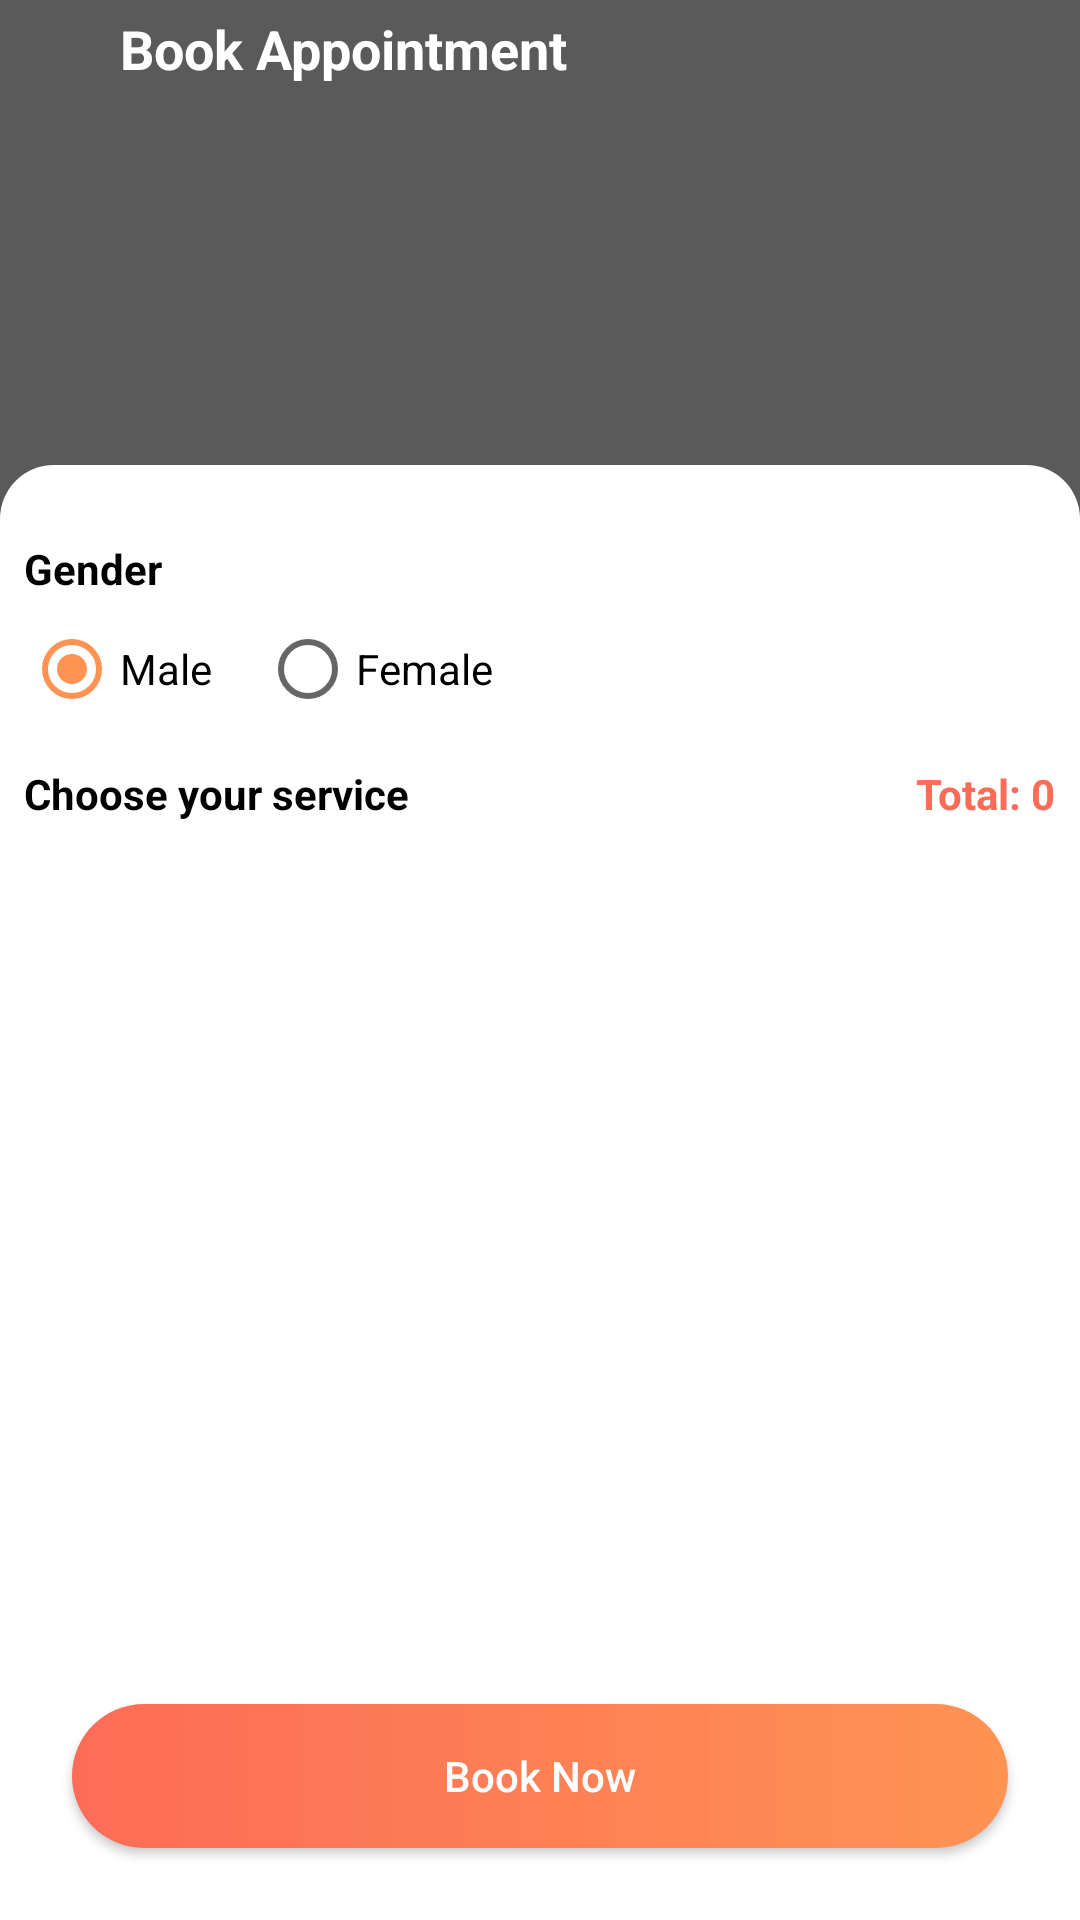

The Android layout XML behind this screen, and the referenced resources:
<!-- AndroidManifest.xml: application theme AppTheme -->
<!-- res/layout/activity_book_first.xml -->
<?xml version="1.0" encoding="utf-8"?>
<androidx.constraintlayout.widget.ConstraintLayout
    xmlns:android="http://schemas.android.com/apk/res/android"
    xmlns:app="http://schemas.android.com/apk/res-auto"
    xmlns:tools="http://schemas.android.com/tools"
    android:layout_width="match_parent"
    android:layout_height="match_parent"
    tools:context=".activity.BookFirstActivity">

    <ImageView
        android:id="@+id/imageView21"
        android:layout_width="0dp"
        android:layout_height="180dp"
        android:scaleType="centerCrop"
        app:layout_constraintBottom_toBottomOf="parent"
        app:layout_constraintEnd_toEndOf="parent"
        app:layout_constraintStart_toStartOf="parent"
        app:layout_constraintTop_toTopOf="parent"
        app:layout_constraintVertical_bias="0.0"
        android:background="@color/gray"/>

    <View
        android:id="@+id/View21"
        android:layout_width="0dp"
        android:layout_height="180dp"
        app:layout_constraintBottom_toBottomOf="parent"
        app:layout_constraintEnd_toEndOf="parent"
        app:layout_constraintStart_toStartOf="parent"
        app:layout_constraintTop_toTopOf="parent"
        app:layout_constraintVertical_bias="0.0"
        android:background="@drawable/black_gradient"/>

    <ImageView
        android:id="@+id/imageView20"
        android:layout_width="wrap_content"
        android:layout_height="wrap_content"
        android:layout_marginStart="16dp"
        android:layout_marginTop="16dp"
        app:layout_constraintBottom_toBottomOf="parent"
        app:layout_constraintEnd_toEndOf="parent"
        app:layout_constraintHorizontal_bias="0.0"
        app:layout_constraintStart_toStartOf="parent"
        app:layout_constraintTop_toTopOf="parent"
        app:layout_constraintVertical_bias="0.0"
        app:srcCompat="@drawable/ic_back_white_24dp"
        tools:ignore="VectorDrawableCompat" />

    <TextView
        android:id="@+id/textView57"
        android:layout_width="wrap_content"
        android:layout_height="wrap_content"
        android:layout_marginStart="24dp"
        android:text="Book Appointment"
        android:textColor="@color/white"
        android:textSize="18sp"
        android:textStyle="bold"
        app:layout_constraintBottom_toBottomOf="@+id/imageView20"
        app:layout_constraintEnd_toEndOf="parent"
        app:layout_constraintHorizontal_bias="0.0"
        app:layout_constraintStart_toEndOf="@+id/imageView20"
        app:layout_constraintTop_toTopOf="@+id/imageView20" />

    <View
        android:id="@+id/view6"
        android:layout_width="0dp"
        android:layout_height="0dp"
        android:layout_marginTop="155dp"
        app:layout_constraintBottom_toBottomOf="parent"
        app:layout_constraintEnd_toEndOf="parent"
        app:layout_constraintStart_toStartOf="parent"
        app:layout_constraintTop_toTopOf="parent"
        android:background="@drawable/white_only_top_cornor"/>

    <TextView
        android:id="@+id/textView58"
        android:layout_width="wrap_content"
        android:layout_height="wrap_content"
        android:layout_marginStart="8dp"
        android:text="Gender"
        android:textColor="@color/black"
        android:textStyle="bold"
        app:layout_constraintBottom_toBottomOf="parent"
        app:layout_constraintEnd_toEndOf="@+id/view6"
        app:layout_constraintHorizontal_bias="0.0"
        app:layout_constraintStart_toStartOf="@+id/view6"
        app:layout_constraintTop_toBottomOf="@+id/imageView21"
        app:layout_constraintVertical_bias="0.0" />

    <RadioGroup
        android:id="@+id/radioGroup"
        android:layout_width="wrap_content"
        android:layout_height="wrap_content"
        android:layout_marginTop="8dp"
        android:orientation="horizontal"
        app:layout_constraintBottom_toBottomOf="@+id/view6"
        app:layout_constraintEnd_toEndOf="parent"
        app:layout_constraintHorizontal_bias="0.0"
        app:layout_constraintStart_toStartOf="@+id/textView58"
        app:layout_constraintTop_toBottomOf="@+id/textView58"
        app:layout_constraintVertical_bias="0.0">

        <RadioButton
            android:id="@+id/rb_book_male"
            android:layout_width="wrap_content"
            android:layout_height="wrap_content"
            android:text="Male"
            android:checked="true"/>

        <RadioButton
            android:id="@+id/rb_book_female"
            android:layout_width="wrap_content"
            android:layout_height="wrap_content"
            android:layout_marginLeft="16dp"
            android:text="Female" />

    </RadioGroup>

    <TextView
        android:id="@+id/textView59"
        android:layout_width="wrap_content"
        android:layout_height="wrap_content"
        android:layout_marginTop="16dp"
        android:text="Choose your service"
        android:textStyle="bold"
        android:textColor="@color/black"
        app:layout_constraintBottom_toBottomOf="@+id/view6"
        app:layout_constraintEnd_toEndOf="parent"
        app:layout_constraintHorizontal_bias="0.0"
        app:layout_constraintStart_toStartOf="@+id/radioGroup"
        app:layout_constraintTop_toBottomOf="@+id/radioGroup"
        app:layout_constraintVertical_bias="0.0" />

    <TextView
        android:id="@+id/textView60"
        android:layout_width="wrap_content"
        android:layout_height="wrap_content"
        android:layout_marginEnd="8dp"
        android:text="Total: 0"
        android:textStyle="bold"
        android:textColor="@color/colorPrimaryDark"
        app:layout_constraintBottom_toBottomOf="@+id/textView59"
        app:layout_constraintEnd_toEndOf="parent"
        app:layout_constraintHorizontal_bias="1.0"
        app:layout_constraintStart_toEndOf="@+id/textView59"
        app:layout_constraintTop_toTopOf="@+id/textView59" />

    <Button
        android:id="@+id/button11"
        android:layout_width="0dp"
        android:layout_height="wrap_content"
        android:layout_marginStart="24dp"
        android:layout_marginEnd="24dp"
        android:layout_marginBottom="24dp"
        android:text="Book Now"
        android:background="@drawable/btn_background"
        android:textColor="@color/white"
        android:textAllCaps="false"
        app:layout_constraintBottom_toBottomOf="@+id/view6"
        app:layout_constraintEnd_toEndOf="parent"
        app:layout_constraintStart_toStartOf="parent"
        app:layout_constraintTop_toBottomOf="@+id/textView59"
        app:layout_constraintVertical_bias="1.0" />

    <androidx.recyclerview.widget.RecyclerView
        android:id="@+id/rv_bookService"
        android:layout_width="0dp"
        android:layout_height="0dp"
        android:layout_marginStart="8dp"
        android:layout_marginTop="8dp"
        android:layout_marginEnd="8dp"
        android:layout_marginBottom="8dp"
        app:layout_constraintBottom_toTopOf="@+id/button11"
        app:layout_constraintEnd_toEndOf="parent"
        app:layout_constraintStart_toStartOf="parent"
        app:layout_constraintTop_toBottomOf="@+id/textView59"
        app:layout_constraintVertical_bias="0.0" />


</androidx.constraintlayout.widget.ConstraintLayout>
<!-- resources referenced by this layout -->
<resources>
  <color name="black">#000000</color>
  <color name="colorPrimaryDark">#fd6c57</color>
  <color name="gray">#787878</color>
  <color name="white">#ffffff</color>
  <!-- drawable black_gradient (drawable) -->
  <?xml version="1.0" encoding="utf-8"?>
  <shape xmlns:android="http://schemas.android.com/apk/res/android"
      android:shape="rectangle" android:padding="10dp">
  
      <gradient
          android:startColor="#40000000"
          android:endColor="#40000000"
          android:angle="90"
          android:type="linear" />
  </shape>
  <!-- drawable btn_background (drawable) -->
  <?xml version="1.0" encoding="utf-8"?>
  <shape xmlns:android="http://schemas.android.com/apk/res/android"
      android:shape="rectangle" android:padding="10dp">
      <solid android:color="#ffffff"/>
  
      <corners
          android:bottomRightRadius="25dp"
          android:bottomLeftRadius="25dp"
          android:topLeftRadius="25dp"
          android:topRightRadius="25dp"/>
  
      <gradient
          android:startColor="@color/secondry"
          android:endColor="@color/colorAccent"
          android:type="linear" />
  </shape>
  <!-- drawable white_only_top_cornor (drawable) -->
  <?xml version="1.0" encoding="utf-8"?>
  <shape xmlns:android="http://schemas.android.com/apk/res/android"
      android:shape="rectangle"
      android:padding="10dp">
      <solid android:color="#FFFFFF"/>
      <corners
          android:bottomRightRadius="0dp"
          android:bottomLeftRadius="0dp"
          android:topLeftRadius="18dp"
          android:topRightRadius="18dp"/>
  </shape>
  <style name="AppTheme" parent="Theme.AppCompat.Light.NoActionBar">
          
          <item name="colorPrimary">@color/colorPrimary</item>
          <item name="colorPrimaryDark">@color/colorPrimaryDark</item>
          <item name="colorAccent">@color/colorAccent</item>
          <item name="android:autofilledHighlight" tools:ignore="NewApi">@android:color/transparent</item>
          <item name="android:statusBarColor" tools:ignore="NewApi">@color/colorPrimaryDark</item>
          <item name="drawerArrowStyle">@style/DrawerArrowStyle</item>
      </style>
  <color name="secondry">#fd6c57</color>
  <color name="colorAccent">#fe9353</color>
  <color name="colorPrimary">#FF8761</color>
  <style name="DrawerArrowStyle" parent="Widget.AppCompat.DrawerArrowToggle">
          <item name="spinBars">true</item>
          <item name="color">@android:color/white</item>
      </style>
</resources>
